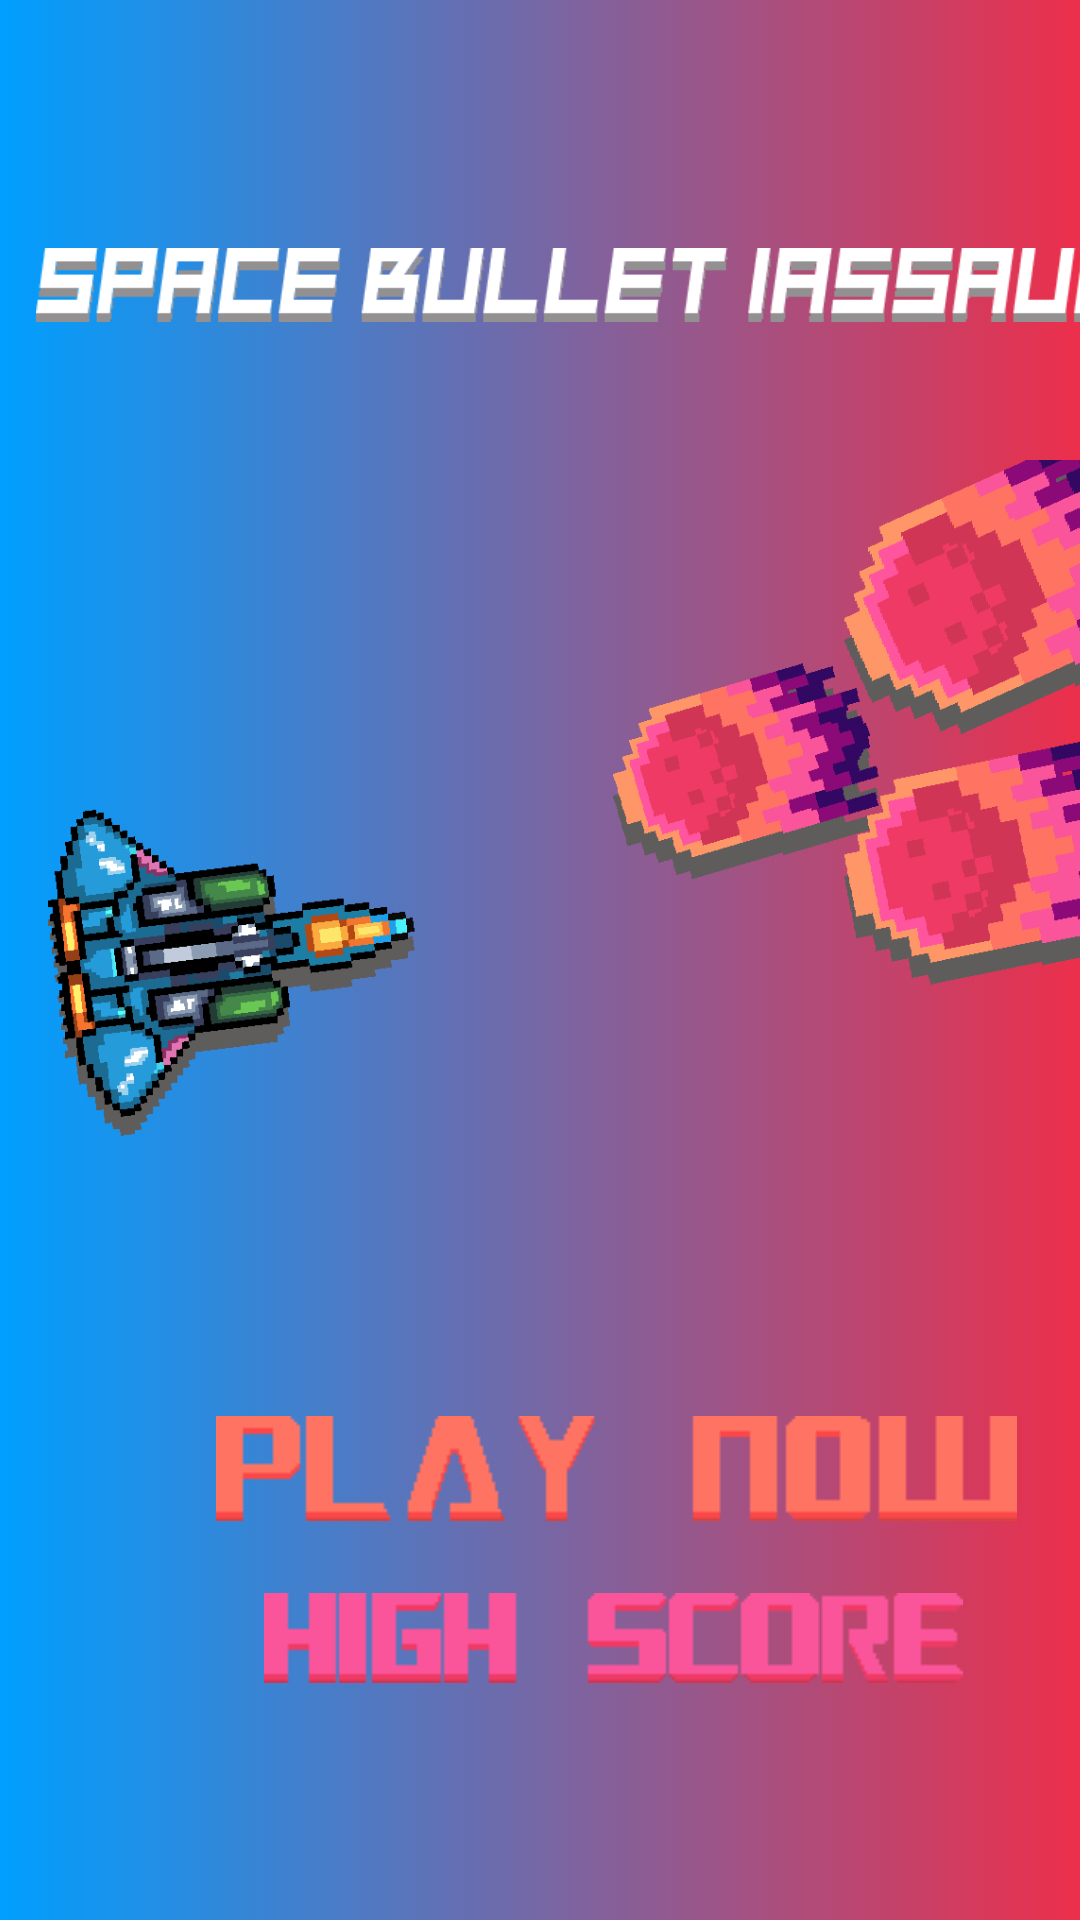

Produce the Android XML layout that renders to this screen, including the resource entries it uses.
<!-- AndroidManifest.xml: application theme AppTheme -->
<!-- res/layout/activity_main.xml -->
<?xml version="1.0" encoding="utf-8"?>

<androidx.constraintlayout.widget.ConstraintLayout xmlns:android="http://schemas.android.com/apk/res/android"
    xmlns:app="http://schemas.android.com/apk/res-auto"
    xmlns:tools="http://schemas.android.com/tools"
    android:id="@+id/main_layout"
    android:layout_width="match_parent"
    android:layout_height="match_parent"
    android:background="@drawable/background_animation_list"
    tools:context=".MainActivity">


    <ImageButton
        android:id="@+id/buttonPlay"
        android:layout_width="wrap_content"
        android:layout_height="wrap_content"
        android:layout_marginStart="72dp"
        android:layout_marginTop="472dp"
        android:background="@null"
        android:src="@drawable/playnow"
        app:layout_constraintStart_toStartOf="parent"
        app:layout_constraintTop_toTopOf="parent" />

    <ImageButton
        android:id="@+id/buttonScore"
        android:layout_width="wrap_content"
        android:layout_height="wrap_content"
        android:layout_marginStart="88dp"
        android:layout_marginTop="24dp"
        android:background="@null"
        android:src="@drawable/highscore"
        app:layout_constraintStart_toStartOf="parent"
        app:layout_constraintTop_toBottomOf="@+id/buttonPlay" />

    <ImageView
        android:id="@+id/imageView2"
        android:layout_width="382dp"
        android:layout_height="380dp"
        android:layout_marginStart="16dp"
        android:layout_marginTop="76dp"
        app:layout_constraintStart_toStartOf="parent"
        app:layout_constraintTop_toTopOf="parent"
        app:srcCompat="@drawable/bg" />

    <ImageView
        android:id="@+id/imageView3"
        android:layout_width="387dp"
        android:layout_height="38dp"
        android:layout_marginStart="12dp"
        android:layout_marginTop="76dp"
        app:layout_constraintStart_toStartOf="parent"
        app:layout_constraintTop_toTopOf="parent"
        app:srcCompat="@drawable/space_bullet_assault" />

</androidx.constraintlayout.widget.ConstraintLayout>
<!-- resources referenced by this layout -->
<resources>
  <!-- drawable background_animation_list (drawable) -->
  <?xml version="1.0" encoding="utf-8"?>
  
  <animation-list xmlns:android="http://schemas.android.com/apk/res/android">
      <item
          android:drawable="@drawable/layout_1"
          android:duration="3000"></item>
      <item
          android:drawable="@drawable/layout_2"
          android:duration="3000"></item>
      <item
          android:drawable="@drawable/layout_3"
          android:duration="3000"></item>
  
  </animation-list>
  <!-- drawable bg: png bitmap (drawable, 30573 bytes) -->
  <!-- drawable highscore: png bitmap (drawable, 867 bytes) -->
  <!-- drawable playnow: png bitmap (drawable, 839 bytes) -->
  <!-- drawable space_bullet_assault: png bitmap (drawable, 3189 bytes) -->
  <style name="AppTheme" parent="Theme.AppCompat.Light.DarkActionBar">
          <item name="windowNoTitle">true</item>
          <item name="windowActionBar">false</item>
          <item name="android:windowFullscreen">true</item>
          <item name="android:windowContentOverlay">@null</item>
      </style>
  <!-- drawable layout_1 (drawable) -->
  <?xml version="1.0" encoding="utf-8"?>
  
  <shape xmlns:android="http://schemas.android.com/apk/res/android"
      android:shape="rectangle">
  
      <gradient android:startColor="#009FFF" android:endColor="#ec2F4B" android:type="linear">
  
      </gradient>
  
  </shape>
  <!-- drawable layout_2 (drawable) -->
  <?xml version="1.0" encoding="utf-8"?>
  
  <shape xmlns:android="http://schemas.android.com/apk/res/android"
      android:shape="rectangle">
  
      <gradient android:startColor="#0f0c29" android:endColor="#302b63" android:type="linear">
          
      </gradient>
  
  </shape>
  <!-- drawable layout_3 (drawable) -->
  <?xml version="1.0" encoding="utf-8"?>
  
  <shape xmlns:android="http://schemas.android.com/apk/res/android"
      android:shape="rectangle">
  
      <gradient android:startColor="#302b63" android:endColor="#AB7EB6" android:type="linear">
  
      </gradient>
  
  </shape>
</resources>
